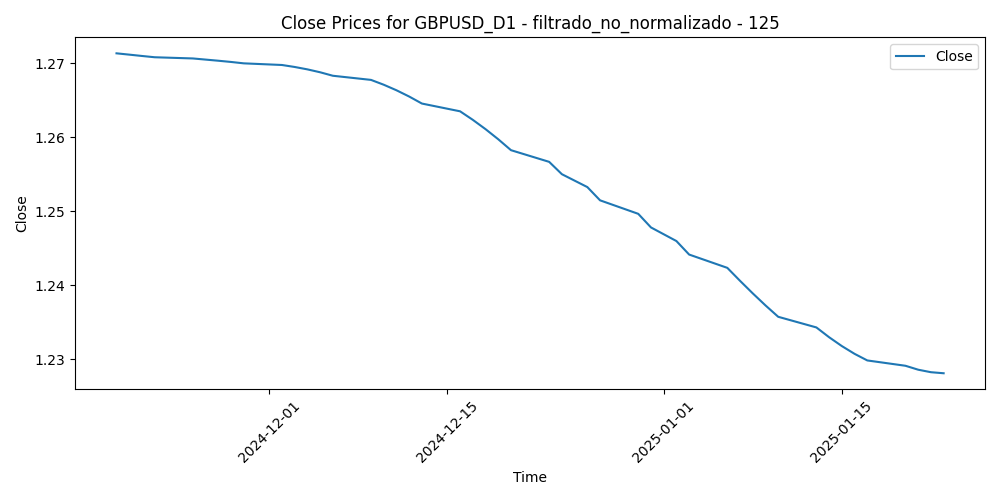

Data behind this chart, as committed beside it:
Time, Close, Volume, diferencia_media_125
2024-11-19, 1.271, 113993, 0.02566
2024-11-20, 1.271, 97943, 0.02861
2024-11-21, 1.271, 108221, 0.03486
2024-11-22, 1.271, 129112, 0.04031
2024-11-25, 1.271, 117641, 0.0366
2024-11-26, 1.271, 141197, 0.03637
2024-11-27, 1.27, 119783, 0.02527
2024-11-28, 1.27, 74243, 0.02446
2024-11-29, 1.27, 115702, 0.01982
2024-12-02, 1.27, 134821, 0.02765
2024-12-03, 1.27, 107709, 0.02574
2024-12-04, 1.269, 116815, 0.02292
2024-12-05, 1.269, 90859, 0.01686
2024-12-06, 1.268, 102380, 0.01879
2024-12-09, 1.268, 86983, 0.01789
2024-12-10, 1.267, 90009, 0.01585
2024-12-11, 1.266, 107190, 0.01801
2024-12-12, 1.266, 112794, 0.02573
2024-12-13, 1.265, 89702, 0.03111
2024-12-16, 1.264, 80807, 0.02476
2024-12-17, 1.262, 86633, 0.02182
2024-12-18, 1.261, 113426, 0.03581
2024-12-19, 1.26, 137406, 0.04287
2024-12-20, 1.258, 113088, 0.03615
2024-12-23, 1.257, 78037, 0.03922
2024-12-24, 1.255, 57095, 0.03876
2024-12-26, 1.253, 57297, 0.03982
2024-12-27, 1.251, 77463, 0.03513
2024-12-30, 1.25, 78136, 0.03698
2024-12-31, 1.248, 82056, 0.0407
2025-01-02, 1.246, 101223, 0.05352
2025-01-03, 1.244, 76773, 0.04904
2025-01-06, 1.242, 114356, 0.03892
2025-01-07, 1.241, 101458, 0.0428
2025-01-08, 1.239, 111533, 0.05371
2025-01-09, 1.237, 95788, 0.05878
2025-01-10, 1.236, 123916, 0.0682
2025-01-13, 1.234, 120319, 0.06795
2025-01-14, 1.233, 123933, 0.06615
2025-01-15, 1.232, 108170, 0.0628
2025-01-16, 1.231, 118272, 0.06283
2025-01-17, 1.23, 98624, 0.06907
2025-01-20, 1.229, 108645, 0.0529
2025-01-21, 1.229, 135001, 0.04982
2025-01-22, 1.228, 104751, 0.05317
2025-01-23, 1.228, 87239, 0.04916
